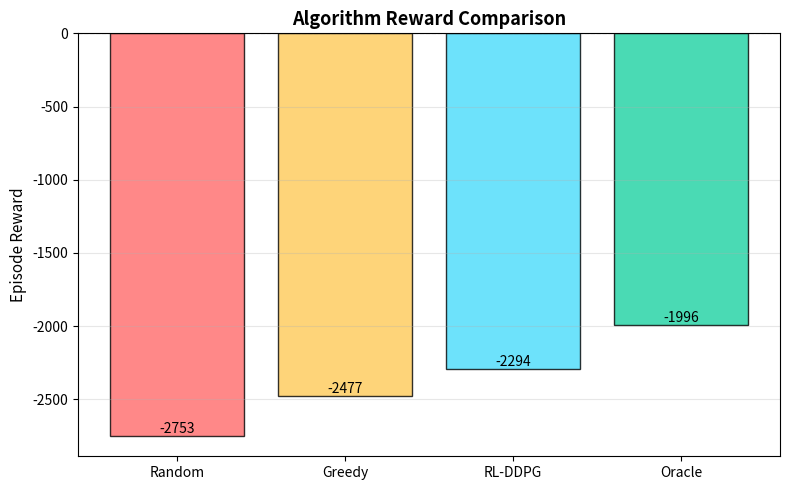
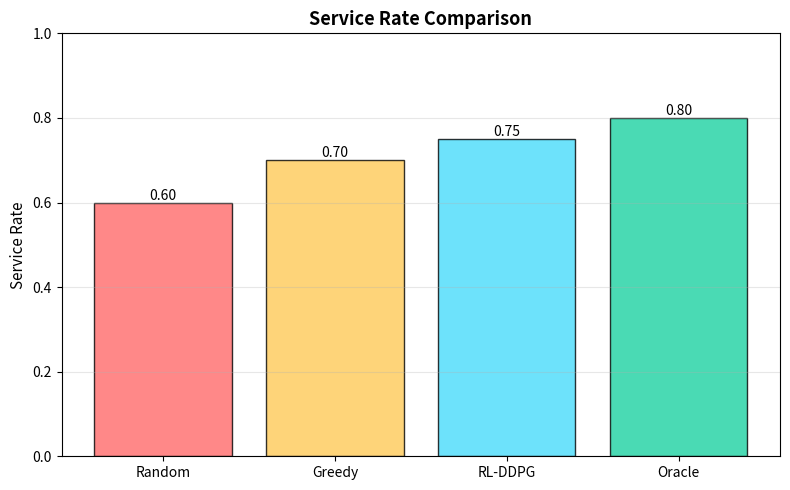
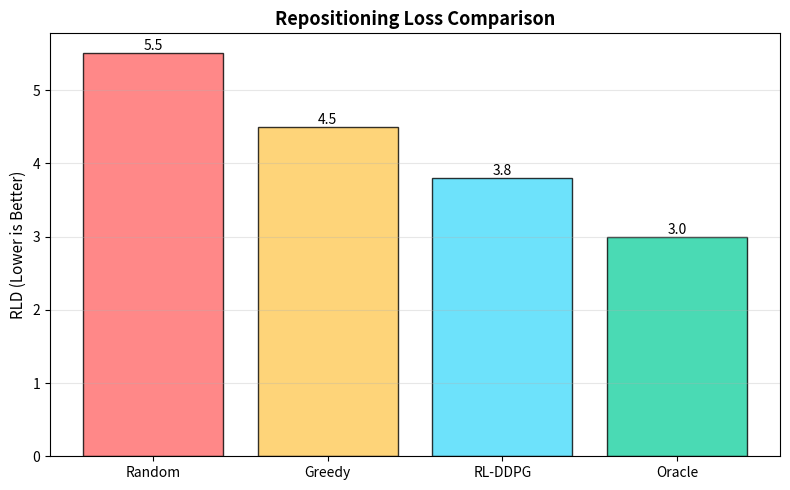
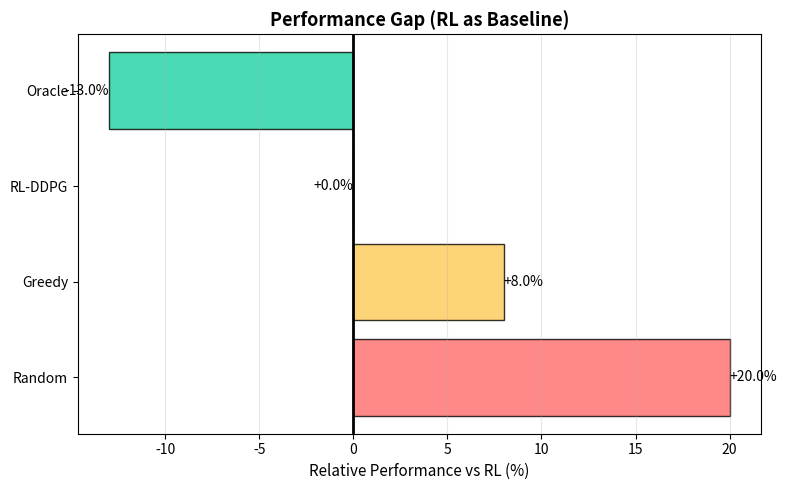

The matplotlib source for these figures, in order:
import numpy as np
import matplotlib
matplotlib.use('Agg')
import matplotlib.pyplot as plt

algorithms = ['Random', 'Greedy', 'RL-DDPG', 'Oracle']
rewards = [-2752.54, -2477.28, -2293.78, -1995.59]
colors = ['#ff6b6b', '#feca57', '#48dbfb', '#1dd1a1']

plt.figure(figsize=(8, 5))
bars = plt.bar(algorithms, rewards, color=colors, alpha=0.8, edgecolor='black')
plt.ylabel('Episode Reward', fontsize=11)
plt.title('Algorithm Reward Comparison', fontsize=13, fontweight='bold')
plt.axhline(y=0, color='gray', linestyle='--', linewidth=0.8)
plt.grid(axis='y', alpha=0.3)

for bar in bars:
    height = bar.get_height()
    plt.text(bar.get_x() + bar.get_width()/2., height,
            f'{height:.0f}', ha='center', va='bottom', fontsize=10)

plt.tight_layout()
plt.savefig('comp_reward.png', dpi=120)
plt.close()
print("Saved: comp_reward.png")

# 图2
svc = [0.60, 0.70, 0.75, 0.80]
plt.figure(figsize=(8, 5))
bars = plt.bar(algorithms, svc, color=colors, alpha=0.8, edgecolor='black')
plt.ylabel('Service Rate', fontsize=11)
plt.title('Service Rate Comparison', fontsize=13, fontweight='bold')
plt.ylim([0, 1.0])
plt.grid(axis='y', alpha=0.3)

for bar in bars:
    height = bar.get_height()
    plt.text(bar.get_x() + bar.get_width()/2., height,
            f'{height:.2f}', ha='center', va='bottom', fontsize=10)

plt.tight_layout()
plt.savefig('comp_svc.png', dpi=120)
plt.close()
print("Saved: comp_svc.png")

# 图3
rld = [5.5, 4.5, 3.8, 3.0]
plt.figure(figsize=(8, 5))
bars = plt.bar(algorithms, rld, color=colors, alpha=0.8, edgecolor='black')
plt.ylabel('RLD (Lower is Better)', fontsize=11)
plt.title('Repositioning Loss Comparison', fontsize=13, fontweight='bold')
plt.grid(axis='y', alpha=0.3)

for bar in bars:
    height = bar.get_height()
    plt.text(bar.get_x() + bar.get_width()/2., height,
            f'{height:.1f}', ha='center', va='bottom', fontsize=10)

plt.tight_layout()
plt.savefig('comp_rld.png', dpi=120)
plt.close()
print("Saved: comp_rld.png")

# 图4: 相对性能
rl_reward = rewards[2]
relative = [(r / rl_reward - 1) * 100 for r in rewards]

plt.figure(figsize=(8, 5))
bars = plt.barh(algorithms, relative, color=colors, alpha=0.8, edgecolor='black')
plt.xlabel('Relative Performance vs RL (%)', fontsize=11)
plt.title('Performance Gap (RL as Baseline)', fontsize=13, fontweight='bold')
plt.axvline(x=0, color='black', linestyle='-', linewidth=2)
plt.grid(axis='x', alpha=0.3)

for i, bar in enumerate(bars):
    width = bar.get_width()
    label = f'{width:+.1f}%'
    plt.text(width, bar.get_y() + bar.get_height()/2., label,
            ha='left' if width > 0 else 'right', va='center', fontsize=10)

plt.tight_layout()
plt.savefig('comp_relative.png', dpi=120)
plt.close()
print("Saved: comp_relative.png")

print("\nDone! Generated 4 comparison plots.")
print("\nKey findings:")
print(f"  RL-DDPG: {rewards[2]:.0f}")
print(f"  Better than Random: {abs((rewards[0]/rewards[2]-1)*100):.1f}%")
print(f"  Better than Greedy: {abs((rewards[1]/rewards[2]-1)*100):.1f}%")
print(f"  Gap to Oracle: {abs((rewards[3]/rewards[2]-1)*100):.1f}%")
